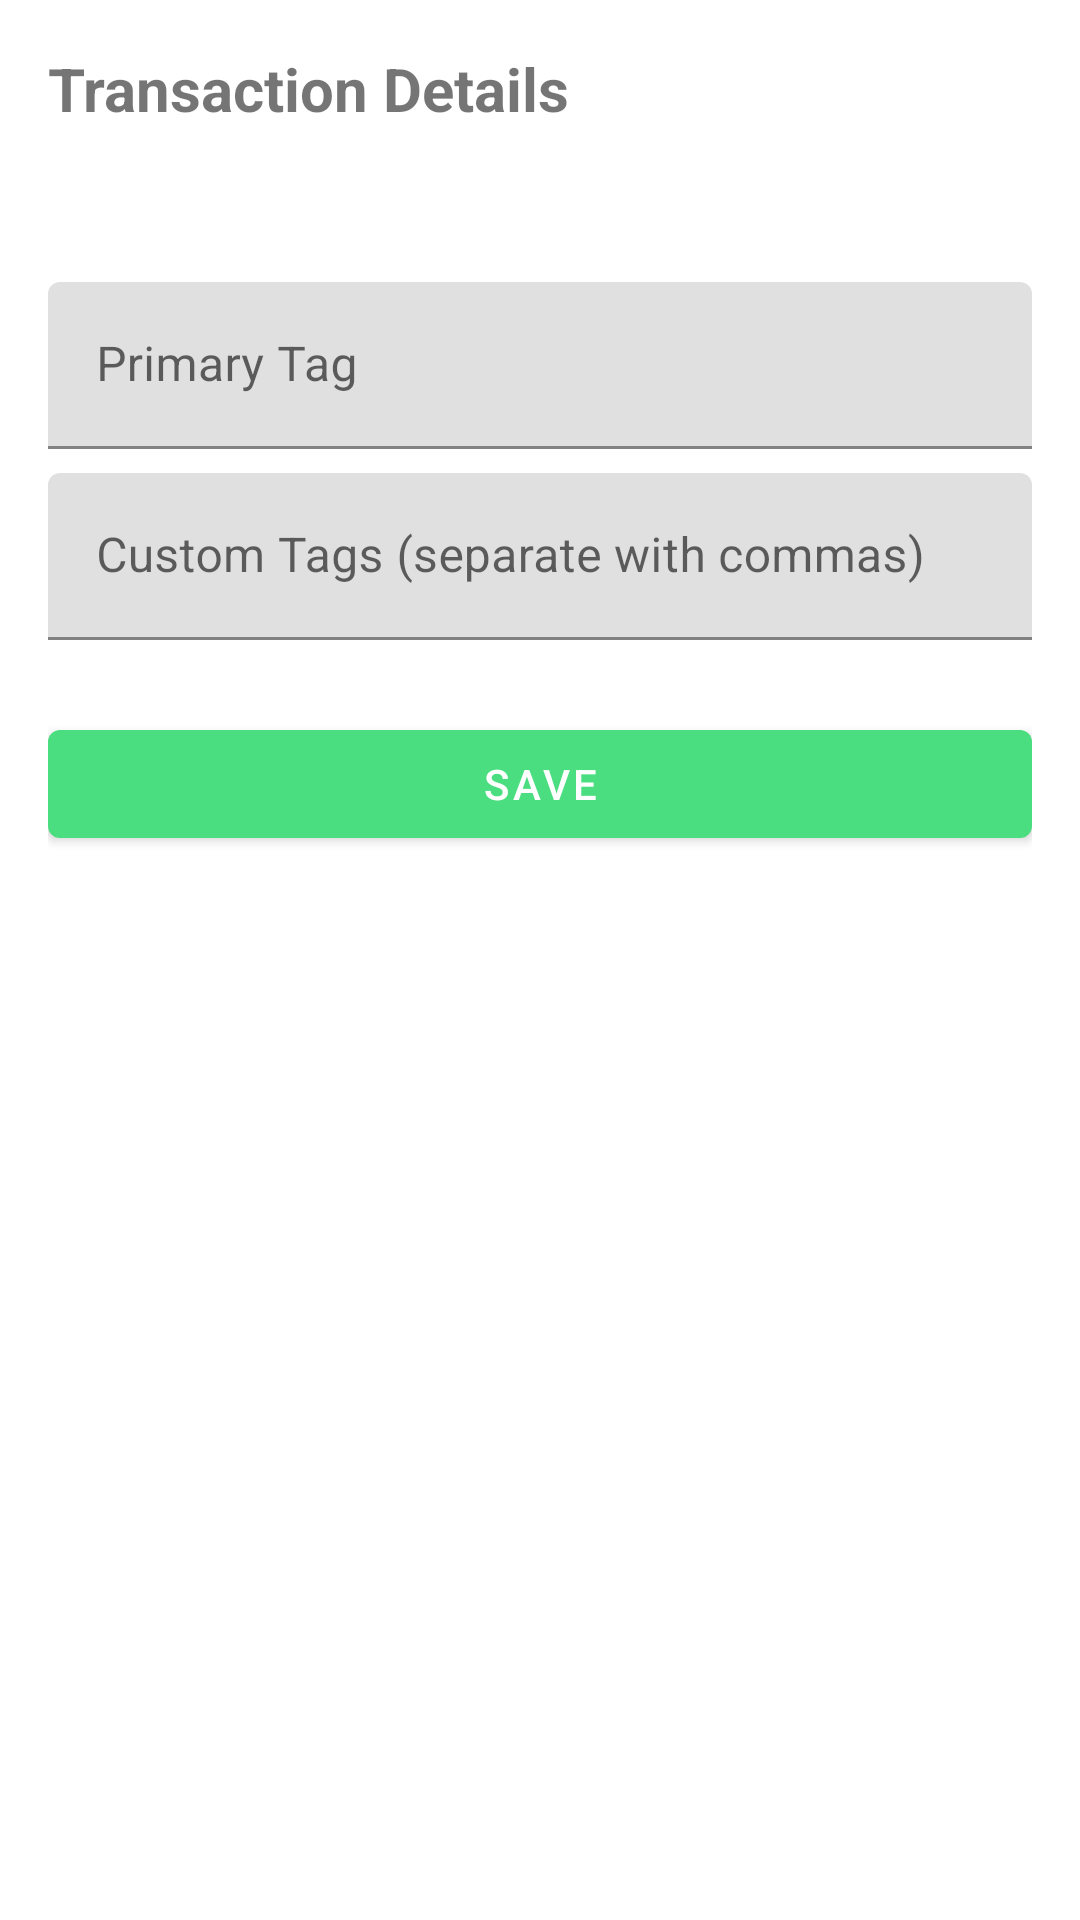

Android layout source for this screen:
<!-- AndroidManifest.xml: application theme Theme.MoneyTracker -->
<!-- res/layout/dialog_tag_transaction.xml -->
<?xml version="1.0" encoding="utf-8"?>
<LinearLayout xmlns:android="http://schemas.android.com/apk/res/android"
    xmlns:app="http://schemas.android.com/apk/res-auto"
    android:layout_width="match_parent"
    android:layout_height="wrap_content"
    android:orientation="vertical"
    android:padding="16dp">

    <TextView
        android:layout_width="match_parent"
        android:layout_height="wrap_content"
        android:text="Transaction Details"
        android:textSize="20sp"
        android:textStyle="bold"
        android:layout_marginBottom="16dp" />
        
    
    <TextView
        android:id="@+id/transactionInfoText"
        android:layout_width="match_parent"
        android:layout_height="wrap_content"
        android:layout_marginBottom="16dp" />

    <com.google.android.material.textfield.TextInputLayout
        android:layout_width="match_parent"
        android:layout_height="wrap_content"
        android:hint="Primary Tag">

        <com.google.android.material.textfield.TextInputEditText
            android:id="@+id/tagInput"
            android:layout_width="match_parent"
            android:layout_height="wrap_content"
            android:inputType="text"
            android:maxLines="1" />

    </com.google.android.material.textfield.TextInputLayout>
    
    <com.google.android.material.textfield.TextInputLayout
        android:layout_width="match_parent"
        android:layout_height="wrap_content"
        android:layout_marginTop="8dp"
        android:hint="Custom Tags (separate with commas)">

        <com.google.android.material.textfield.TextInputEditText
            android:id="@+id/customTagsInput"
            android:layout_width="match_parent"
            android:layout_height="wrap_content"
            android:inputType="text" />

    </com.google.android.material.textfield.TextInputLayout>
    
    
    <com.google.android.material.chip.ChipGroup
        android:id="@+id/previewChipGroup"
        android:layout_width="match_parent"
        android:layout_height="wrap_content"
        android:layout_marginTop="8dp"
        app:chipSpacingHorizontal="4dp" />

    <Button
        android:id="@+id/saveButton"
        android:layout_width="match_parent"
        android:layout_height="wrap_content"
        android:layout_marginTop="16dp"
        android:text="Save" />

</LinearLayout>
<!-- resources referenced by this layout -->
<resources>
  <style name="Theme.MoneyTracker" parent="Theme.MaterialComponents.DayNight.NoActionBar">
          
          <item name="colorPrimary">@color/purple_500</item>
          <item name="colorPrimaryVariant">@color/purple_700</item>
          <item name="colorOnPrimary">@color/white</item>
          
          <item name="colorSecondary">@color/teal_200</item>
          <item name="colorSecondaryVariant">@color/teal_700</item>
          <item name="colorOnSecondary">@color/black</item>
          
          <item name="android:statusBarColor">?attr/colorPrimaryVariant</item>
          
          <item name="windowActionBar">false</item>
          <item name="windowNoTitle">true</item>
      </style>
  <color name="purple_500">#FF4ADE80</color>
  <color name="purple_700">#FF059669</color>
  <color name="white">#FFFFFFFF</color>
  <color name="teal_200">#FF34D399</color>
  <color name="teal_700">#FF10B981</color>
  <color name="black">#FF000000</color>
</resources>
